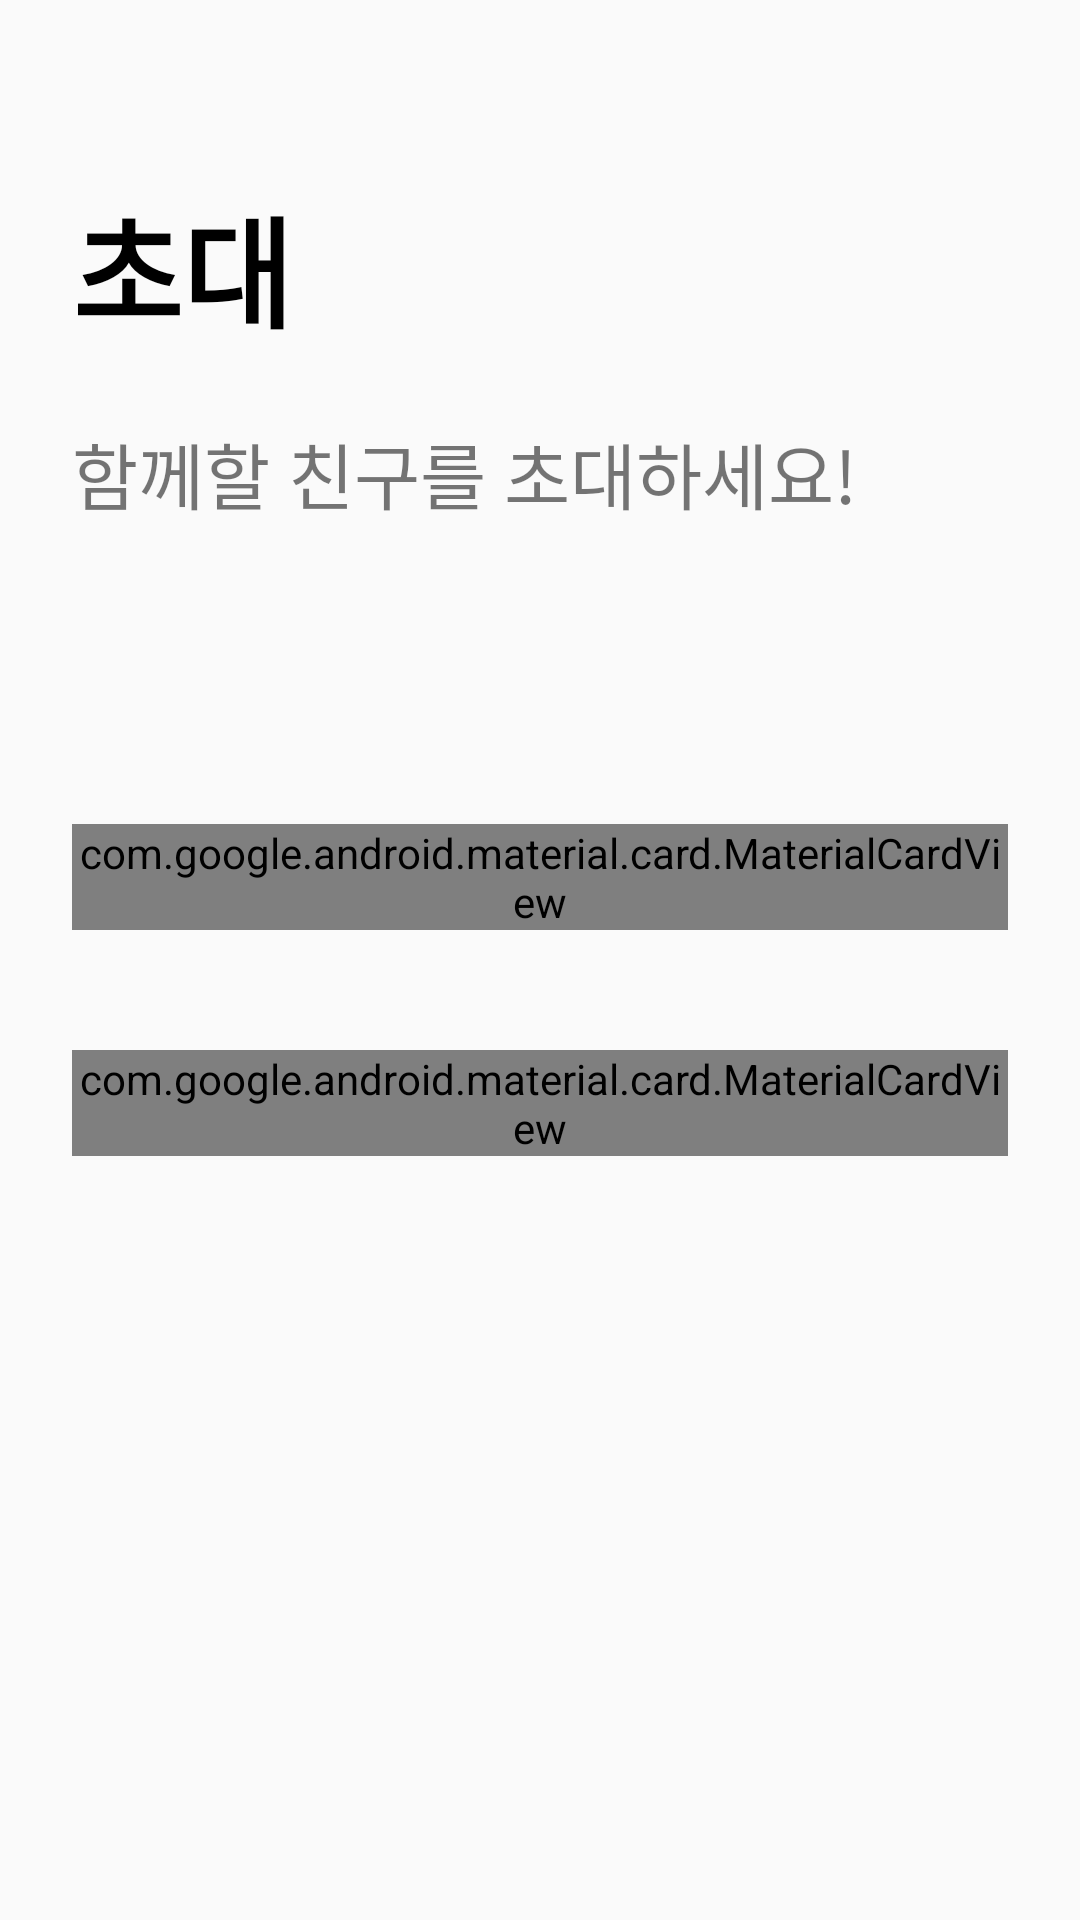

This screen was rendered from an Android layout file. Write that file and the resources it references.
<!-- AndroidManifest.xml: application theme Theme.Gachiga -->
<!-- res/layout/activity_invite.xml -->
<?xml version="1.0" encoding="utf-8"?>
<androidx.constraintlayout.widget.ConstraintLayout
    xmlns:android="http://schemas.android.com/apk/res/android"
    xmlns:app="http://schemas.android.com/apk/res-auto"
    xmlns:tools="http://schemas.android.com/tools"
    android:id="@+id/main"
    android:layout_width="match_parent"
    android:layout_height="match_parent"
    android:padding="24dp"
    tools:context=".InviteActivity">

    <TextView
        android:id="@+id/tv_role_title"
        android:layout_width="212dp"
        android:layout_height="64dp"
        android:layout_marginTop="36dp"
        android:text="초대"
        android:textColor="@android:color/black"
        android:textSize="40sp"
        android:textStyle="bold"
        app:layout_constraintStart_toStartOf="parent"
        app:layout_constraintTop_toTopOf="parent" />

    <TextView
        android:id="@+id/tv_role_subtitle"
        android:layout_width="278dp"
        android:layout_height="60dp"
        android:layout_marginTop="16dp"
        android:text="함께할 친구를 초대하세요!"
        android:textSize="24sp"
        app:layout_constraintStart_toStartOf="parent"
        app:layout_constraintTop_toBottomOf="@id/tv_role_title" />

    <com.google.android.material.card.MaterialCardView
        android:id="@+id/card_code"
        android:layout_width="0dp"
        android:layout_height="wrap_content"
        android:clickable="true"
        android:focusable="true"
        app:cardCornerRadius="12dp"
        app:cardElevation="4dp"
        app:cardUseCompatPadding="true"
        app:layout_constraintTop_toTopOf="parent"
        app:layout_constraintBottom_toBottomOf="parent"
        app:layout_constraintStart_toStartOf="parent"
        app:layout_constraintEnd_toEndOf="parent"
        app:layout_constraintVertical_bias="0.45">

        <LinearLayout
            android:layout_width="match_parent"
            android:layout_height="wrap_content"
            android:orientation="vertical"
            android:padding="20dp">

            <TextView
                android:layout_width="wrap_content"
                android:layout_height="wrap_content"
                android:text="코드"
                android:textColor="@android:color/black"
                android:textSize="30sp"
                android:textStyle="bold" />

            <TextView
                android:layout_width="wrap_content"
                android:layout_height="62dp"
                android:layout_marginTop="8dp"
                android:text="코드를 생성하고, 멤버는 코드를 입력하여 그룹에 입장합니다."
                android:textSize="20sp" />
        </LinearLayout>
    </com.google.android.material.card.MaterialCardView>

    <com.google.android.material.card.MaterialCardView
        android:id="@+id/card_link"
        android:layout_width="0dp"
        android:layout_height="wrap_content"
        android:layout_marginTop="40dp"
        android:clickable="true"
        android:focusable="true"
        app:cardCornerRadius="12dp"
        app:cardElevation="4dp"
        app:cardUseCompatPadding="true"
        app:layout_constraintEnd_toEndOf="parent"
        app:layout_constraintHorizontal_bias="0.0"
        app:layout_constraintStart_toStartOf="parent"
        app:layout_constraintTop_toBottomOf="@id/card_code">

        <LinearLayout
            android:layout_width="match_parent"
            android:layout_height="148dp"
            android:orientation="vertical"
            android:padding="20dp">

            <TextView
                android:layout_width="wrap_content"
                android:layout_height="wrap_content"
                android:text="링크"
                android:textColor="@android:color/black"
                android:textSize="30sp"
                android:textStyle="bold" />

            <TextView
                android:layout_width="wrap_content"
                android:layout_height="wrap_content"
                android:layout_marginTop="8dp"
                android:text="멤버는 링크를 통해서 바로 그룹에 입장합니다."
                android:textSize="20sp" />
        </LinearLayout>
    </com.google.android.material.card.MaterialCardView>

</androidx.constraintlayout.widget.ConstraintLayout>
<!-- resources referenced by this layout -->
<resources>
  <style name="Theme.Gachiga" parent="android:Theme.Material.Light.NoActionBar" />
</resources>
